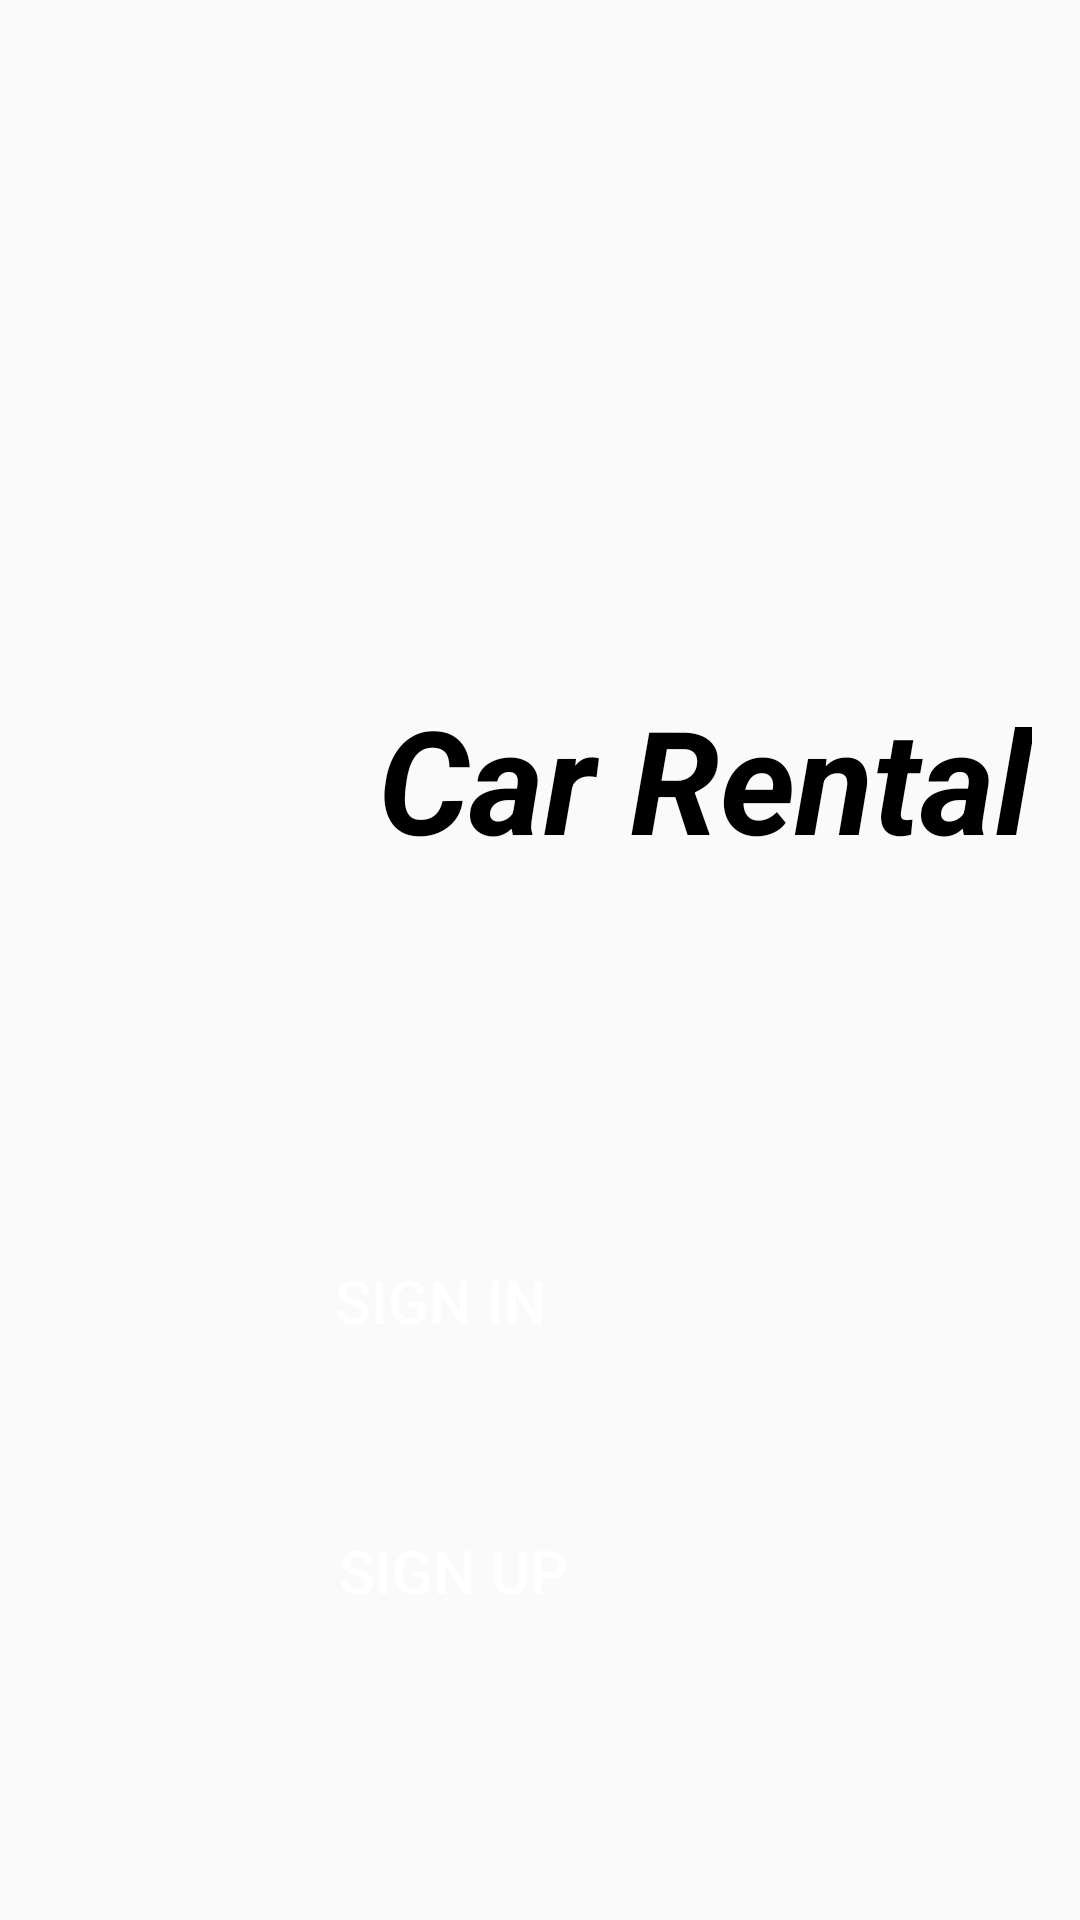

Produce the Android XML layout that renders to this screen, including the resource entries it uses.
<!-- AndroidManifest.xml: application theme Theme.AndriodLabProject -->
<!-- res/layout/activity_main.xml -->
<?xml version="1.0" encoding="utf-8"?>
<androidx.constraintlayout.widget.ConstraintLayout xmlns:android="http://schemas.android.com/apk/res/android"
    xmlns:app="http://schemas.android.com/apk/res-auto"
    xmlns:tools="http://schemas.android.com/tools"
    android:layout_width="match_parent"
    android:layout_height="match_parent"

    tools:context=".MainActivity">

    
    
    
    
    
    

    <ImageView
        android:id="@+id/imageView6"
        android:layout_width="408dp"
        android:layout_height="398dp"
        android:layout_marginStart="16dp"
        android:layout_marginTop="5dp"
        android:layout_marginBottom="54dp"
        app:layout_constraintBottom_toTopOf="@+id/btnSignIn"
        app:layout_constraintStart_toStartOf="parent"
        app:layout_constraintTop_toTopOf="parent"
        app:srcCompat="@drawable/pngegg" />

    <TextView
        android:id="@+id/textView"
        android:layout_width="wrap_content"
        android:layout_height="wrap_content"
        android:layout_marginEnd="80dp"
        android:layout_marginBottom="64dp"
        android:text="Car Rental"
        android:textColor="@color/black"
        android:textSize="48sp"
        android:textStyle="normal|bold|italic"
        app:layout_constraintBottom_toBottomOf="@+id/imageView6"
        app:layout_constraintEnd_toEndOf="@+id/imageView6" />

    <Button
        android:id="@+id/btnSignIn"
        android:background="@drawable/black_button"
        android:textColor="@color/white"
        android:layout_width="250dp"
        android:layout_height="wrap_content"
        android:layout_marginEnd="4dp"
        android:layout_marginBottom="42dp"
        android:text="Sign In"
        android:textSize="20sp"
        app:layout_constraintBottom_toTopOf="@+id/btnSignUp"
        app:layout_constraintEnd_toEndOf="@+id/btnSignUp"
        app:layout_constraintTop_toBottomOf="@+id/imageView6" />

    <Button
        android:id="@+id/btnSignUp"
        android:layout_width="250dp"
        android:layout_height="wrap_content"
        android:layout_marginEnd="84dp"
        android:background="@drawable/black_button"
        android:textColor="@color/white"
        android:layout_marginBottom="140dp"
        android:text="Sign Up"
        android:textSize="20sp"
        app:layout_constraintBottom_toBottomOf="parent"
        app:layout_constraintEnd_toEndOf="parent"
        app:layout_constraintTop_toBottomOf="@+id/btnSignIn" />

</androidx.constraintlayout.widget.ConstraintLayout>
<!-- resources referenced by this layout -->
<resources>
  <color name="black">#FF000000</color>
  <color name="white">#FFFFFFFF</color>
  <style name="Theme.AndriodLabProject" parent="Base.Theme.AndriodLabProject" />
  <style name="Base.Theme.AndriodLabProject" parent="Theme.AppCompat.Light.NoActionBar">
          
          
      </style>
</resources>
